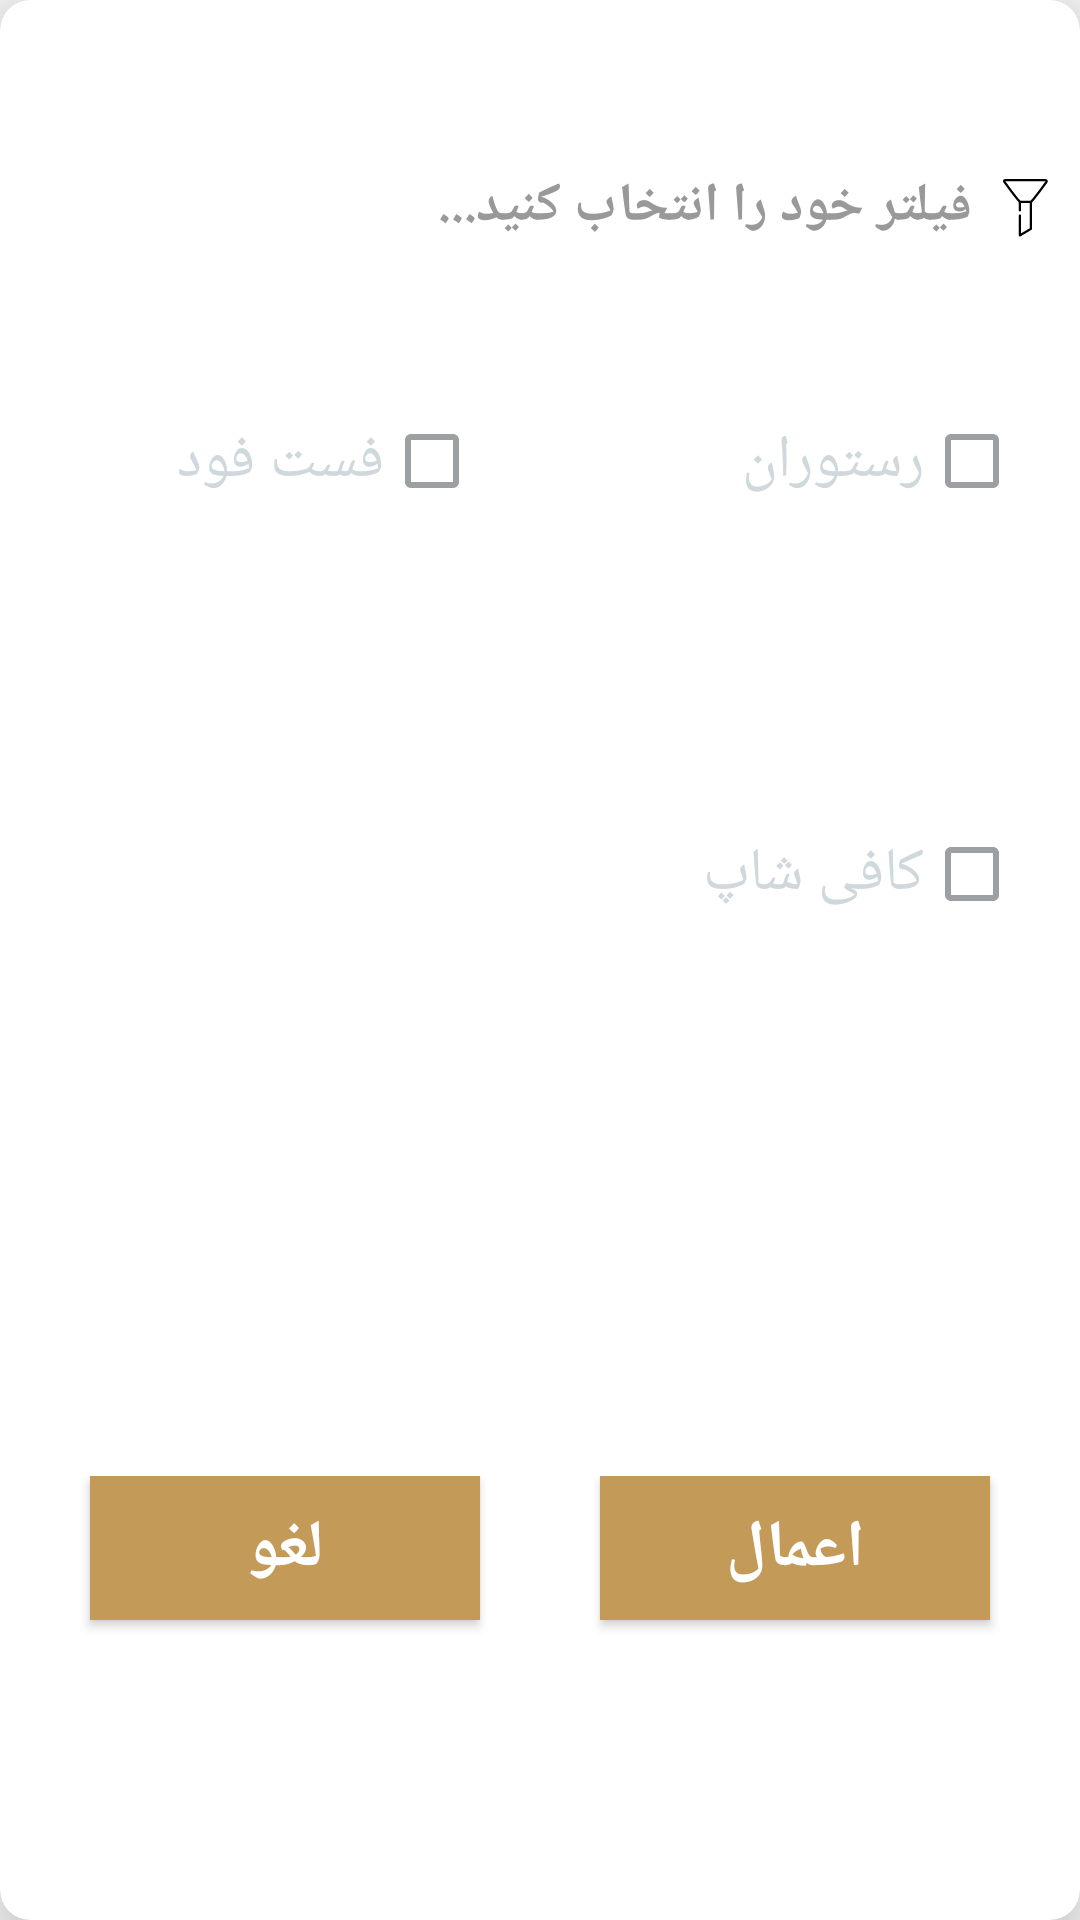

Layout XML and referenced resources for this Android screen:
<!-- AndroidManifest.xml: application theme AppTheme -->
<!-- res/layout/filter_layout.xml -->
<?xml version="1.0" encoding="utf-8"?>
<android.support.v7.widget.CardView
    xmlns:android="http://schemas.android.com/apk/res/android"
    xmlns:app="http://schemas.android.com/apk/res-auto"
    xmlns:tools="http://schemas.android.com/tools"
    android:layout_width="match_parent"
    android:layout_height="180dp"
    android:id="@+id/cartCardView"
    app:cardElevation="15dp"
    app:cardCornerRadius="10dp"
    android:layoutDirection="rtl"
    android:background="@android:color/transparent">



    <LinearLayout
        android:layout_width="match_parent"
        android:layout_height="match_parent"
        android:orientation="vertical"
        android:weightSum="9">


        <LinearLayout
            android:layout_width="match_parent"
            android:layout_height="0dp"
            android:orientation="horizontal"
            android:layout_weight="2"
            android:weightSum="5">


            <ImageView
                android:layout_width="0dp"
                android:layout_height="match_parent"
                android:layout_weight="0.5"
                android:src="@drawable/ic_filter"/>

            <RelativeLayout
                android:layout_width="0dp"
                android:layout_height="match_parent"
                android:layout_weight="4.5">


                <TextView
                    android:layout_width="wrap_content"
                    android:layout_height="wrap_content"
                    android:text="فیلتر خود را انتخاب کنید..."
                    android:textStyle="bold"
                    android:textSize="18sp"
                    android:textColor="#999999"
                    android:layout_centerVertical="true"/>




            </RelativeLayout>











        </LinearLayout>


        <LinearLayout
            android:layout_width="match_parent"
            android:layout_height="0dp"
            android:layout_weight="2"
            android:orientation="horizontal"
            android:weightSum="2">

            <RelativeLayout
                android:layout_width="0dp"
                android:layout_height="match_parent"
                android:layout_weight="1">


                <CheckBox
                    style="@style/Material.Drawable.CheckBox"
                    android:layout_width="match_parent"
                    android:layout_height="wrap_content"
                    android:layout_marginEnd="20dp"
                    android:layout_marginStart="20dp"
                    android:layoutDirection="rtl"
                    android:text="رستوران"
                    android:textColor="#CFD8DC"
                    android:textSize="20sp"
                    android:theme="@style/MyCheckBox"
                    app:layout_constraintTop_toBottomOf="@id/edtPassword"
                    android:id="@+id/ckbRes"/>


            </RelativeLayout>

            <RelativeLayout
                android:layout_width="0dp"
                android:layout_height="match_parent"
                android:layout_weight="1">


                <CheckBox
                    style="@style/Material.Drawable.CheckBox"
                    android:layout_width="match_parent"
                    android:layout_height="wrap_content"
                    android:layout_marginEnd="20dp"
                    android:layout_marginStart="20dp"
                    android:layoutDirection="rtl"
                    android:text="فست فود"
                    android:textColor="#CFD8DC"
                    android:textSize="20sp"
                    android:theme="@style/MyCheckBox"
                    app:layout_constraintTop_toBottomOf="@id/edtPassword"
                    android:id="@+id/ckbFastFood"/>


            </RelativeLayout>



        </LinearLayout>



        <LinearLayout
            android:layout_width="match_parent"
            android:layout_height="0dp"
            android:layout_weight="2"
            android:orientation="horizontal"
            android:weightSum="2">

            <RelativeLayout
                android:layout_width="0dp"
                android:layout_height="match_parent"
                android:layout_weight="1">


                <CheckBox
                    android:id="@+id/ckbCaffiShop"
                    style="@style/Material.Drawable.CheckBox"
                    android:layout_width="match_parent"
                    android:layout_height="wrap_content"
                    android:layout_marginEnd="20dp"
                    android:layout_marginStart="20dp"
                    android:layoutDirection="rtl"
                    android:text="کافی شاپ"
                    android:textColor="#CFD8DC"
                    android:textSize="20sp"
                    android:theme="@style/MyCheckBox"
                    app:layout_constraintTop_toBottomOf="@id/edtPassword" />


            </RelativeLayout>

            <RelativeLayout
                android:layout_width="0dp"
                android:layout_height="match_parent"
                android:layout_weight="1">





            </RelativeLayout>



        </LinearLayout>


        <LinearLayout
            android:layout_width="match_parent"
            android:layout_height="0dp"
            android:layout_weight="1"
            android:orientation="horizontal"
            android:weightSum="2">



        </LinearLayout>

        <LinearLayout
            android:layout_width="match_parent"
            android:layout_height="0dp"
            android:layout_weight="2"
            android:orientation="horizontal"
            android:weightSum="2"
            android:layout_margin="10dp">

            <RelativeLayout
                android:layout_width="0dp"
                android:layout_height="match_parent"
                android:layout_weight="1">


                <Button
                    android:id="@+id/btnAction"
                    android:layout_width="match_parent"
                    android:layout_height="wrap_content"
                    android:layout_marginEnd="20dp"
                    android:layout_marginStart="20dp"
                    android:background="@color/startblue"
                    android:text="اعمال"
                    android:textColor="@android:color/white"
                    android:textSize="22sp"
                    android:textStyle="bold"/>


            </RelativeLayout>

            <RelativeLayout
                android:layout_width="0dp"
                android:layout_height="match_parent"
                android:layout_weight="1">


                <Button
                    android:id="@+id/btnClose"
                    android:layout_width="match_parent"
                    android:layout_height="wrap_content"
                    android:layout_marginEnd="20dp"
                    android:layout_marginStart="20dp"
                    android:background="@color/startblue"
                    android:text="لغو"
                    android:textColor="@android:color/white"
                    android:textSize="22sp"
                    android:textStyle="bold"/>


            </RelativeLayout>



        </LinearLayout>





    </LinearLayout>



</android.support.v7.widget.CardView>
<!-- resources referenced by this layout -->
<resources>
  <color name="startblue">#C39a58</color>
  <!-- drawable ic_filter (drawable) -->
  <vector android:height="24dp" android:viewportHeight="96.0"
      android:viewportWidth="96.0" android:width="24dp" xmlns:android="http://schemas.android.com/apk/res/android">
      <path android:fillColor="#00000000"
          android:pathData="M42.57,55.59v17.63l9.72,-5.72V43.75c5.88,-6.65 13.15,-17.14 13.67,-17.66c0.76,-0.76 0.51,-1.97 -0.92,-1.97s-33.8,0 -35.38,0c-1.59,0 -1.32,1.2 -0.61,1.91c0.48,0.48 7.62,10.81 13.53,17.5v7.39"
          android:strokeColor="#000000" android:strokeLineCap="round"
          android:strokeLineJoin="round" android:strokeWidth="2"/>
      <path android:fillColor="#00000000"
          android:pathData="M42.57,43.53L52.4,43.53"
          android:strokeColor="#000000" android:strokeLineCap="round"
          android:strokeLineJoin="round" android:strokeWidth="2"/>
  </vector>
  <style name="MyCheckBox" parent="Theme.AppCompat.Light">
          <item name="colorControlNormal">#9ca0a3</item>
          <item name="colorControlActivated">#9ca0a3</item>
      </style>
  <style name="AppTheme" parent="Theme.AppCompat.Light.NoActionBar">
          
          <item name="colorPrimary">@color/colorPrimary</item>
          <item name="colorPrimaryDark">@color/colorPrimaryDark</item>
          <item name="colorAccent">@color/colorAccent</item>
          <item name="android:actionOverflowButtonStyle">@style/MyActionButtonOverflow</item>
  
      </style>
  <color name="colorPrimary">#C39a58</color>
  <color name="colorPrimaryDark">#C39a58</color>
  <color name="colorAccent">#C39a58</color>
  <style name="MyActionButtonOverflow" parent="android:style/Widget.Holo.Light.ActionButton.Overflow">
          <item name="android:src">@drawable/ic_arrow_back_black_24dp</item>
      </style>
</resources>
